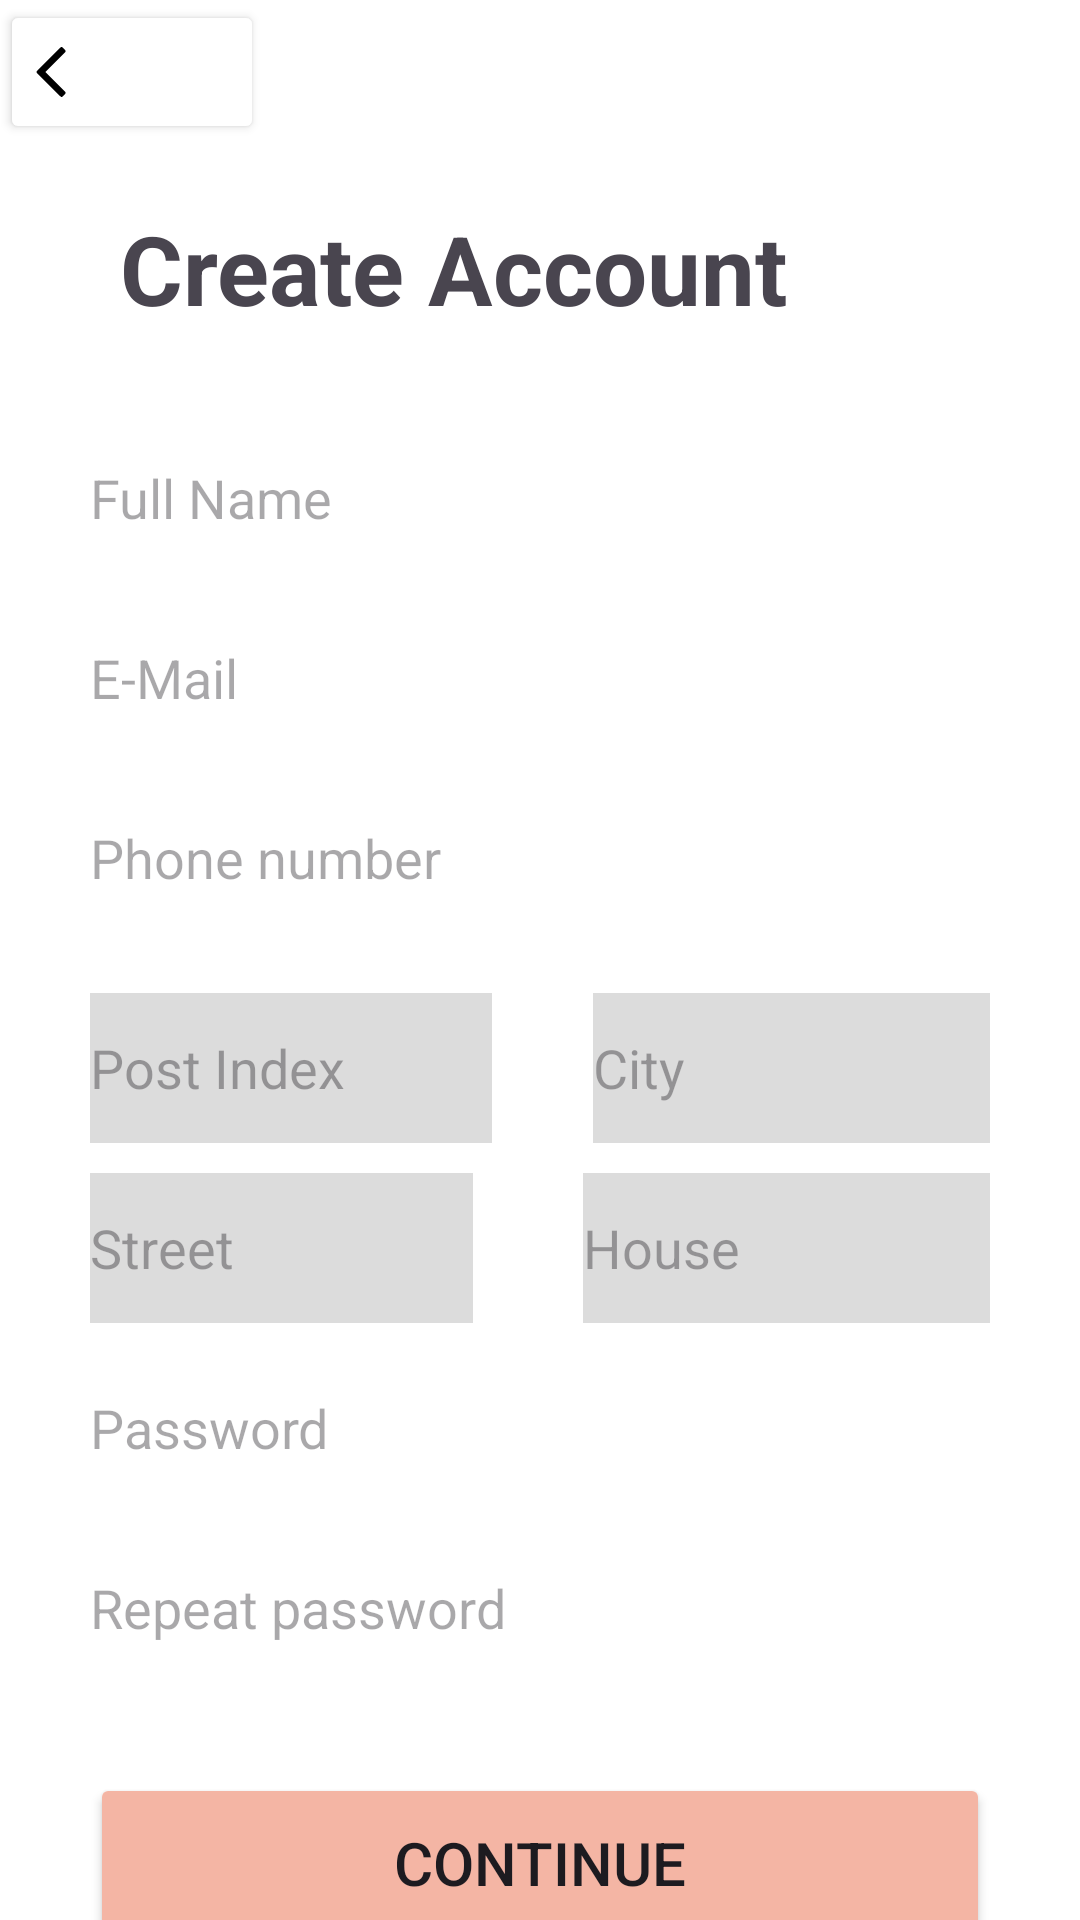

Layout XML and referenced resources for this Android screen:
<!-- AndroidManifest.xml: application theme Theme.ComputerShop -->
<!-- res/layout/create_account.xml -->
<?xml version="1.0" encoding="utf-8"?>
<LinearLayout xmlns:android="http://schemas.android.com/apk/res/android"
    android:orientation="vertical"
    android:layout_width="match_parent"
    android:layout_height="match_parent"
    android:background="#FFFFFF"
    android:id="@+id/createAcc">
    <Button
        android:id="@+id/returnToPage"
        android:layout_width="wrap_content"
        android:layout_height="wrap_content"
        android:backgroundTint="#FFFFFF"
        android:drawableLeft="@drawable/str"/>
    <TextView
        android:layout_width="wrap_content"
        android:layout_height="wrap_content"
        android:text="Create Account"
        android:textSize="32sp"
        android:textStyle="bold"
        android:fontFamily="sans-serif"
        android:textColor="@color/lightText"
        android:layout_marginTop="20dp"
        android:layout_marginLeft="40dp"/>
    <LinearLayout
        android:layout_width="match_parent"
        android:layout_height="wrap_content"
        android:orientation="vertical"
        android:layout_marginLeft="30dp"
        android:layout_marginRight="30dp"
        android:layout_marginTop="30dp">
    <EditText
        android:id="@+id/name"
        android:layout_width="match_parent"
        android:layout_height="50dp"
        android:hint="Full Name"
        android:background="@color/lightPink"/>
    <EditText
        android:id="@+id/email"
        android:layout_width="match_parent"
        android:layout_height="50dp"
        android:hint="E-Mail"
        android:background="@color/lightPink"
        android:layout_marginTop="10dp"/>
    <EditText
        android:id="@+id/number"
        android:layout_width="match_parent"
        android:layout_height="50dp"
        android:hint="Phone number"
        android:background="@color/lightPink"
        android:layout_marginTop="10dp"
        android:inputType="textEmailAddress"/>
        <LinearLayout
            android:layout_width="match_parent"
            android:layout_height="wrap_content"
            android:layout_marginTop="10dp"
            android:orientation="vertical">
            <LinearLayout
                android:layout_width="match_parent"
                android:layout_height="wrap_content"
                android:orientation="horizontal"
                android:weightSum="3">
                <EditText
                    android:id="@+id/postIndex"
                    android:layout_width="wrap_content"
                    android:layout_height="50dp"
                    android:hint="Post Index"
                    android:background="#DCDCDC"
                    android:layout_marginTop="10dp"
                    android:inputType="textEmailAddress"
                    android:layout_weight="0.8"/>
                <TextView
                    android:layout_width="wrap_content"
                    android:layout_height="wrap_content"
                    android:layout_weight="0.55"/>
                <EditText
                    android:id="@+id/city"
                    android:layout_width="wrap_content"
                    android:layout_height="50dp"
                    android:hint="City"
                    android:background="#DCDCDC"
                    android:layout_marginTop="10dp"
                    android:inputType="textEmailAddress"
                    android:layout_weight="1.7"/>
            </LinearLayout>
            <LinearLayout
                android:layout_width="match_parent"
                android:layout_height="wrap_content"
                android:orientation="horizontal"
                android:weightSum="3">
                <EditText
                    android:id="@+id/street"
                    android:layout_width="wrap_content"
                    android:layout_height="50dp"
                    android:hint="Street"
                    android:background="#DCDCDC"
                    android:layout_marginTop="10dp"
                    android:inputType="textEmailAddress"
                    android:layout_weight="1.2"/>
                <TextView
                    android:layout_width="wrap_content"
                    android:layout_height="wrap_content"
                    android:layout_weight="0.55"/>
                <EditText
                    android:id="@+id/house"
                    android:layout_width="wrap_content"
                    android:layout_height="50dp"
                    android:hint="House"
                    android:background="#DCDCDC"
                    android:layout_marginTop="10dp"
                    android:inputType="textEmailAddress"
                    android:layout_weight="1.25"/>
            </LinearLayout>
        </LinearLayout>
    <EditText
        android:id="@+id/pas1n"
        android:layout_width="match_parent"
        android:layout_height="50dp"
        android:hint="Password"
        android:background="@color/lightPink"
        android:layout_marginTop="10dp"
        android:inputType="textPassword"/>
    <EditText
        android:id="@+id/pas2n"
        android:layout_width="match_parent"
        android:layout_height="50dp"
        android:hint="Repeat password"
        android:background="@color/lightPink"
        android:layout_marginTop="10dp"
        android:inputType="textPassword"/>
    </LinearLayout>
    <Button
        android:id="@+id/contCreate"
        android:layout_width="match_parent"
        android:layout_height="60dp"
        android:layout_marginRight="30dp"
        android:layout_marginLeft="30dp"
        android:layout_marginTop="30dp"
        android:backgroundTint="@color/pink"
        android:text="Continue"
        android:textSize="20sp"/>
</LinearLayout>
<!-- resources referenced by this layout -->
<resources>
  <color name="pink">#F4B5A4</color>
  <!-- drawable str (drawable) -->
  <vector android:height="16.677525dp" android:viewportHeight="512"
      android:viewportWidth="307" android:width="10dp" xmlns:android="http://schemas.android.com/apk/res/android">
      <path android:fillColor="#000000"
          android:pathData="M255.5,1.1c-2.1,0.6 -40.7,38.6 -126.2,124.1 -134,134.2 -125.6,125 -123.8,134.5 0.6,3.4 13.9,17.1 124.3,127.4 135.7,135.7 125.6,126.5 135.4,123.9 3.4,-1 6.9,-3.8 18.1,-14.8 7.7,-7.6 15.3,-15.7 16.8,-18.1 3.1,-4.8 3.7,-9.8 1.9,-14.8 -0.6,-1.6 -45.7,-47.4 -103.3,-105.1l-102.2,-102.2 102.2,-102.3c57.6,-57.6 102.7,-103.4 103.3,-105 1.8,-5 1.2,-10 -1.9,-14.8 -1.5,-2.4 -9.1,-10.5 -16.7,-18 -16,-15.7 -19.2,-17.4 -27.9,-14.8z" android:strokeColor="#00000000"/>
  </vector>
  <style name="Theme.ComputerShop" parent="Base.Theme.ComputerShop" />
  <style name="Base.Theme.ComputerShop" parent="Theme.Material3.DayNight.NoActionBar">
          
          
      </style>
</resources>
